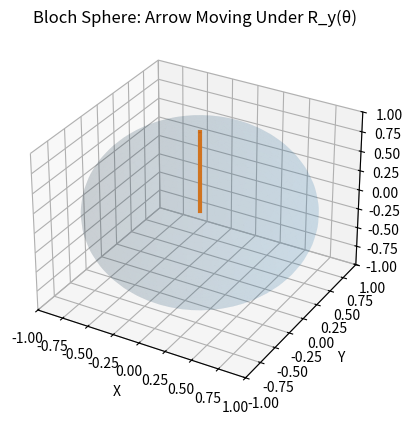

Here is the Python script that generated this plot:
import numpy as np
import matplotlib.pyplot as plt
from matplotlib.animation import FuncAnimation
from mpl_toolkits.mplot3d import Axes3D  # needed for 3D projection (even if unused directly)


def state_to_bloch(alpha: complex, beta: complex):
    """
    Convert a 1-qubit pure state |ψ> = α|0> + β|1> into a Bloch vector (x, y, z).

    x = 2 Re(α* β)
    y = 2 Im(α* β)
    z = |α|^2 - |β|^2
    """
    # Normalize just in case
    norm = np.sqrt(np.abs(alpha) ** 2 + np.abs(beta) ** 2)
    alpha = alpha / norm
    beta = beta / norm

    x = 2 * np.real(np.conj(alpha) * beta)
    y = 2 * np.imag(np.conj(alpha) * beta)
    z = np.abs(alpha) ** 2 - np.abs(beta) ** 2
    return float(x), float(y), float(z)


def create_bloch_animation():
    # Set up 3D figure
    fig = plt.figure()
    ax = fig.add_subplot(111, projection="3d")

    # Draw a sphere (the Bloch sphere surface)
    u = np.linspace(0, np.pi, 50)
    v = np.linspace(0, 2 * np.pi, 50)
    xs = np.outer(np.sin(u), np.cos(v))
    ys = np.outer(np.sin(u), np.sin(v))
    zs = np.outer(np.cos(u), np.ones_like(v))

    ax.plot_surface(xs, ys, zs, alpha=0.1, linewidth=0)

    # Axes labels
    ax.set_xlabel("X")
    ax.set_ylabel("Y")
    ax.set_zlabel("Z")
    ax.set_title("Bloch Sphere: Arrow Moving Under R_y(θ)")

    # Fix aspect ratio to make it look like a sphere
    max_range = 1.0
    for axis in "xyz":
        getattr(ax, f"set_{axis}lim")([-max_range, max_range])

    # Initial arrow: start at |0> => Bloch vector (0, 0, 1)
    arrow_line, = ax.plot([0, 0], [0, 0], [0, 1], linewidth=3)

    # Number of frames in the animation
    n_frames = 60

    def update(frame):
        # θ goes from 0 to π/2 (rotate around Y axis)
        theta = (frame / (n_frames - 1)) * (np.pi / 2)

        # R_y(θ) applied to |0> gives:
        # |ψ(θ)> = cos(θ/2)|0> + sin(θ/2)|1>
        alpha = np.cos(theta / 2)
        beta = np.sin(theta / 2)

        x, y, z = state_to_bloch(alpha, beta)

        # Update arrow from origin to (x, y, z)
        arrow_line.set_data([0, x], [0, y])
        arrow_line.set_3d_properties([0, z])

        # Optional: update title to show θ
        ax.set_title(f"Bloch Sphere: R_y(θ) |0>,  θ = {theta:.2f} rad")

        return arrow_line,

    anim = FuncAnimation(fig, update, frames=n_frames, interval=100, blit=False)

    plt.show()

    # If you want to save as GIF later:
    # anim.save("bloch_animation.gif", writer="pillow")


if __name__ == "__main__":
    create_bloch_animation()